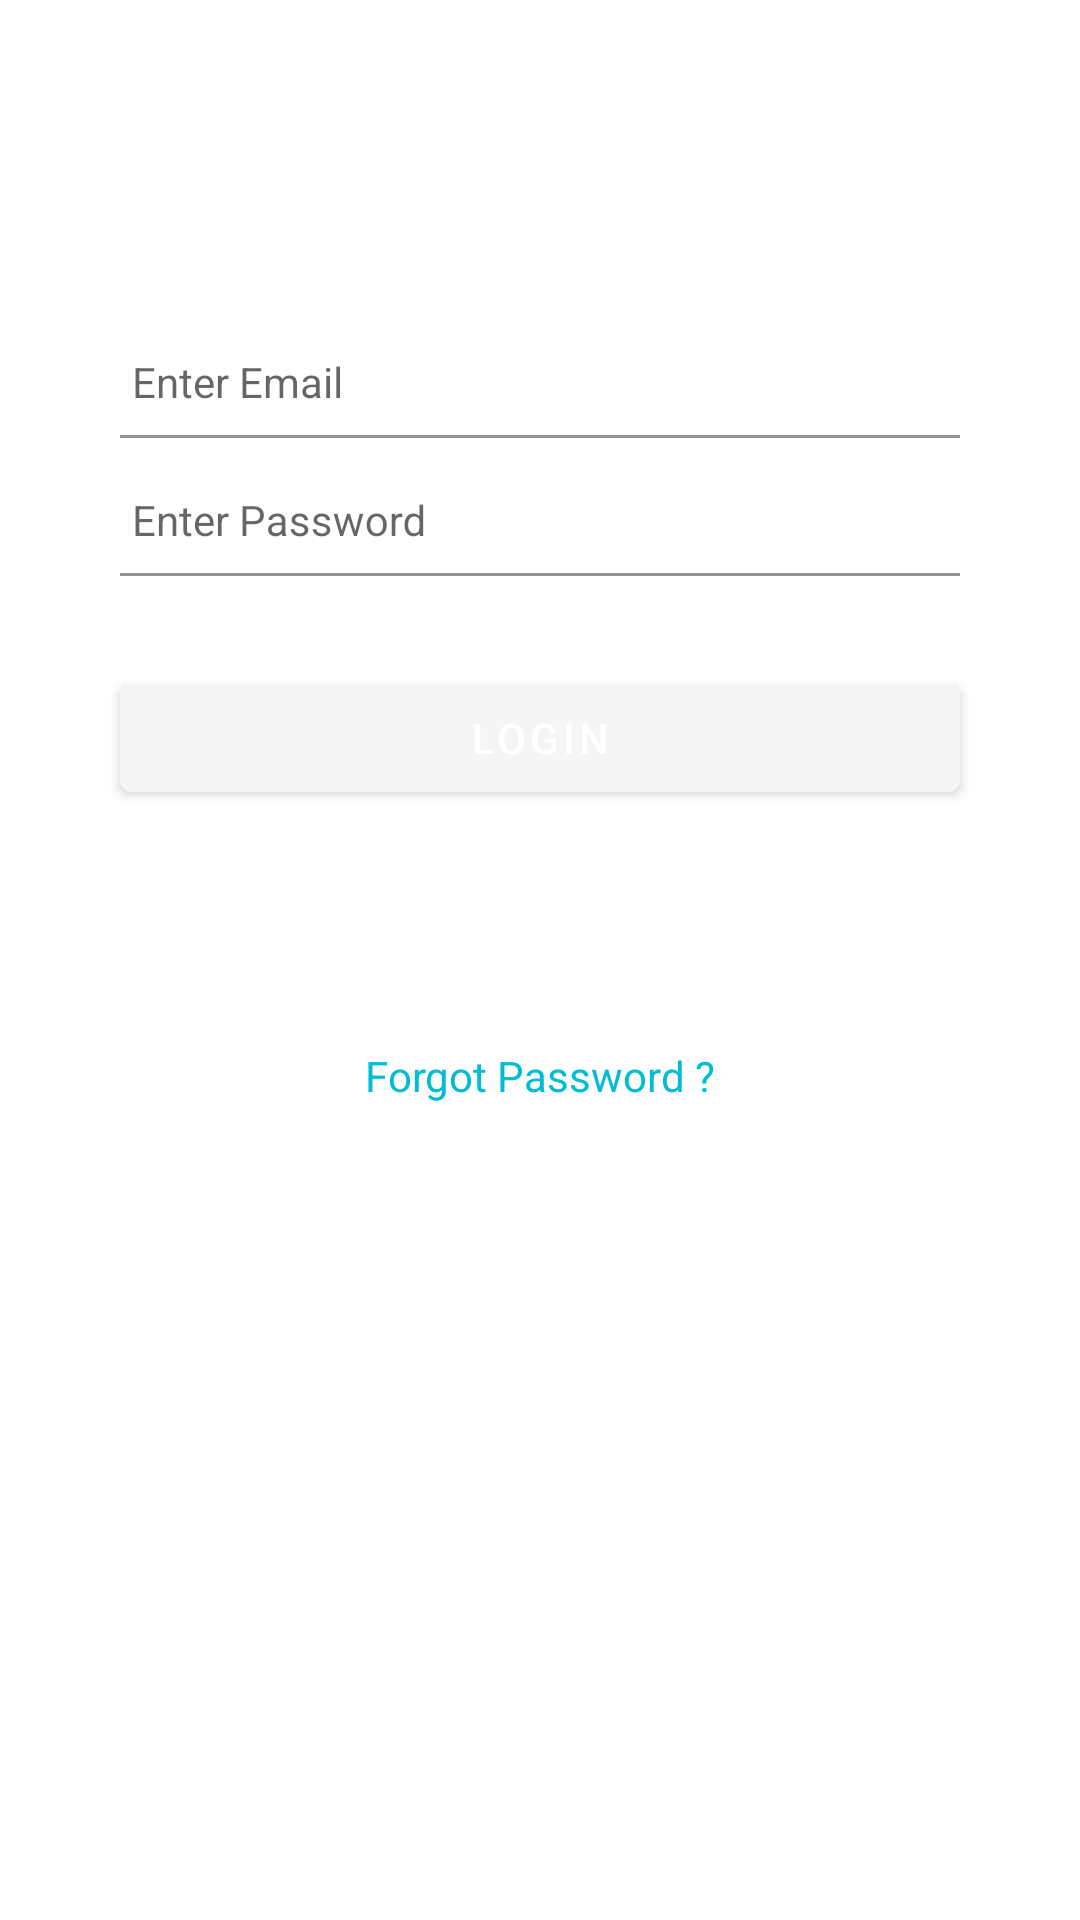

Write the Android layout XML for this screen, with the resource values it uses.
<!-- AndroidManifest.xml: fallback theme Theme.MaterialComponents.DayNight.NoActionBar -->
<!-- res/layout/activity_login_register.xml -->
<?xml version="1.0" encoding="utf-8"?>
<LinearLayout xmlns:android="http://schemas.android.com/apk/res/android"
    xmlns:tools="http://schemas.android.com/tools"
    xmlns:app="http://schemas.android.com/apk/res-auto"
    android:layout_width="match_parent"
    android:layout_height="match_parent"
    tools:context="com.androidprojects.kaustav.fpl.LoginRegister"
    android:orientation="vertical"
    android:background="@drawable/gradient_login_screen">
    <RelativeLayout
        android:id="@+id/RegisterForm"
        android:layout_width="match_parent"
        android:layout_height="match_parent"
        android:visibility="gone"
        >
        <android.support.design.widget.TextInputLayout
            android:id="@+id/input_layout_name"
            android:layout_width="@dimen/loginregisterinputboxwidth"
            android:layout_height="wrap_content"
            android:layout_marginTop="@dimen/topMarginVeryLarge"
            android:layout_gravity="right|top"
            android:layout_alignParentTop="true"
            android:layout_centerHorizontal="true"
            android:theme="@style/MyHintText">

            <EditText
                android:id="@+id/input_name"
                android:layout_width="match_parent"
                android:layout_height="wrap_content"
                android:hint="@string/hint_name"
                android:layout_alignParentLeft="true"
                android:layout_alignParentStart="true"
                android:drawableLeft="@drawable/name"
                android:drawablePadding="@dimen/paddingSmall"
                android:theme="@style/MyEditText"/>
        </android.support.design.widget.TextInputLayout>

        <android.support.design.widget.TextInputLayout
            android:id="@+id/input_layout_email"
            android:layout_width="@dimen/loginregisterinputboxwidth"
            android:layout_height="wrap_content"
            android:layout_below="@+id/input_layout_name"
            android:layout_alignLeft="@+id/input_layout_name"
            android:layout_alignStart="@+id/input_layout_name"
            android:layout_marginTop="@dimen/marginSmall"
            android:theme="@style/MyHintText">

            <EditText
                android:id="@+id/input_email"
                android:layout_width="match_parent"
                android:layout_height="wrap_content"
                android:hint="@string/hint_email"
                android:inputType="textEmailAddress"
                android:layout_alignParentLeft="true"
                android:layout_alignParentStart="true"
                android:drawableLeft="@drawable/email"
                android:drawablePadding="@dimen/paddingSmall"
                android:theme="@style/MyEditText"/>
        </android.support.design.widget.TextInputLayout>

        <android.support.design.widget.TextInputLayout
            android:id="@+id/input_layout_password"
            android:layout_width="@dimen/loginregisterinputboxwidth"
            android:layout_height="wrap_content"
            android:layout_below="@+id/input_layout_email"
            android:layout_alignLeft="@+id/input_layout_email"
            android:layout_alignStart="@+id/input_layout_email"
            android:layout_marginTop="@dimen/marginSmall"
            android:theme="@style/MyHintText">

            <EditText
                android:id="@+id/input_password"
                android:layout_width="match_parent"
                android:layout_height="wrap_content"
                android:inputType="textPassword"
                android:hint="@string/hint_password"
                android:layout_alignParentLeft="true"
                android:layout_alignParentStart="true"
                android:drawableLeft="@drawable/password"
                android:drawablePadding="@dimen/paddingSmall"
                android:theme="@style/MyEditText"/>
        </android.support.design.widget.TextInputLayout>

        <android.support.design.widget.TextInputLayout
            android:id="@+id/input_layout_confirm_password"
            android:layout_width="@dimen/loginregisterinputboxwidth"
            android:layout_height="wrap_content"
            android:layout_below="@+id/input_layout_password"
            android:layout_alignLeft="@+id/input_layout_password"
            android:layout_alignStart="@+id/input_layout_password"
            android:layout_marginTop="@dimen/marginSmall"
            android:theme="@style/MyHintText">

            <EditText
                android:id="@+id/input_confirm_password"
                android:layout_width="match_parent"
                android:layout_height="wrap_content"
                android:inputType="textPassword"
                android:hint="@string/hint_confirm_password"
                android:layout_alignParentLeft="true"
                android:layout_alignParentStart="true"
                android:drawableLeft="@drawable/password"
                android:drawablePadding="@dimen/paddingSmall"
                android:theme="@style/MyEditText"/>
        </android.support.design.widget.TextInputLayout>

        <Button
            android:layout_width="wrap_content"
            android:layout_height="wrap_content"
            android:text="REGISTER"
            android:textColor="@color/textColorPrimary"
            android:id="@+id/registerbutton"
            android:theme="@style/MyButton"
            android:layout_marginTop="@dimen/marginSmall"
            android:layout_below="@+id/input_layout_confirm_password"
            android:layout_alignLeft="@+id/input_layout_confirm_password"
            android:layout_alignStart="@+id/input_layout_confirm_password"
            android:layout_alignRight="@+id/input_layout_confirm_password"
            android:layout_alignEnd="@+id/input_layout_confirm_password" />

        <TextView
            android:layout_width="wrap_content"
            android:layout_height="wrap_content"
            android:textAppearance="?android:attr/textAppearanceSmall"
            android:text="@string/alreadyRegistered"
            android:layout_marginTop="@dimen/topMarginSmall"
            android:id="@+id/AlreadyRegisteredLink"
            android:layout_below="@+id/registerbutton"
            android:layout_centerHorizontal="true"
            android:textColor="@color/blueGreen"/>

    </RelativeLayout>

    <RelativeLayout
        android:layout_width="match_parent"
        android:layout_height="match_parent"
        android:id="@+id/LoginForm"
        android:paddingTop="@dimen/loginFormTopPadding"
        >

        <android.support.design.widget.TextInputLayout
            android:id="@+id/login_input_layout_email"
            android:layout_width="@dimen/loginregisterinputboxwidth"
            android:layout_height="wrap_content"
            android:layout_marginTop="@dimen/loginregisteredittextmargintop"
            android:layout_alignParentTop="true"
            android:layout_alignLeft="@+id/login_input_layout_password"
            android:layout_alignStart="@+id/login_input_layout_password"
            android:theme="@style/MyHintText">

            <EditText
                android:id="@+id/login_input_email"
                android:layout_width="match_parent"
                android:layout_height="wrap_content"
                android:inputType="textEmailAddress"
                android:hint="@string/hint_email"
                android:layout_alignParentLeft="true"
                android:layout_alignParentStart="true"
                android:drawableLeft="@drawable/email"
                android:drawablePadding="@dimen/paddingSmall"
                android:theme="@style/MyEditText"/>
        </android.support.design.widget.TextInputLayout>

        <android.support.design.widget.TextInputLayout
            android:id="@+id/login_input_layout_password"
            android:layout_width="@dimen/loginregisterinputboxwidth"
            android:layout_height="wrap_content"
            android:layout_marginTop="@dimen/loginregisteredittextmargintop"
            android:layout_below="@+id/login_input_layout_email"
            android:layout_centerHorizontal="true"
            android:theme="@style/MyHintText">

            <EditText
                android:id="@+id/login_input_password"
                android:layout_width="match_parent"
                android:layout_height="wrap_content"
                android:inputType="textPassword"
                android:hint="@string/hint_password"
                android:layout_alignParentLeft="true"
                android:layout_alignParentStart="true"
                android:drawableLeft="@drawable/password"
                android:drawablePadding="@dimen/paddingSmall"
                android:theme="@style/MyEditText"/>
        </android.support.design.widget.TextInputLayout>

        <Button
            android:layout_width="wrap_content"
            android:layout_height="wrap_content"
            android:text="LOGIN"
            android:textColor="@color/textColorPrimary"
            android:id="@+id/loginbutton"
            android:layout_alignLeft="@+id/login_input_layout_password"
            android:layout_alignStart="@+id/login_input_layout_password"
            android:layout_alignRight="@+id/login_input_layout_password"
            android:layout_alignEnd="@+id/login_input_layout_password"
            android:theme="@style/MyButton"
            android:layout_below="@+id/login_input_layout_password"
            android:layout_marginTop="@dimen/topMarginSmall"/>

        <TextView
            android:layout_width="wrap_content"
            android:layout_height="wrap_content"
            android:textAppearance="?android:attr/textAppearanceSmall"
            android:text="@string/notRegistered"
            android:layout_marginTop="@dimen/topMarginSmall"
            android:id="@+id/NotRegisteredLink"
            android:layout_below="@+id/loginbutton"
            android:layout_centerHorizontal="true"
            android:textColor="@color/white"/>

        <TextView
            android:layout_width="wrap_content"
            android:layout_height="wrap_content"
            android:textAppearance="?android:attr/textAppearanceSmall"
            android:text="@string/forgotPassword"
            android:layout_marginTop="@dimen/topMarginSmall"
            android:id="@+id/ForgotPassword"
            android:layout_below="@+id/NotRegisteredLink"
            android:layout_centerHorizontal="true"
            android:textColor="@color/blueGreen"/>

    </RelativeLayout>

</LinearLayout>
<!-- resources referenced by this layout -->
<resources>
  <color name="blueGreen">#00bcd4</color>
  <color name="textColorPrimary">#FFFFFF</color>
  <color name="white">#FFFFFF</color>
  <dimen name="loginFormTopPadding">50dp</dimen>
  <dimen name="loginregisteredittextmargintop">10dp</dimen>
  <dimen name="loginregisterinputboxwidth">175dp</dimen>
  <dimen name="marginSmall">9dp</dimen>
  <dimen name="paddingSmall">5dp</dimen>
  <dimen name="topMarginSmall">18dp</dimen>
  <dimen name="topMarginVeryLarge">80dp</dimen>
  <string name="alreadyRegistered">Registered User ? <u>Login Here</u></string>
  <string name="forgotPassword">Forgot Password ?</string>
  <string name="hint_confirm_password">Confirm Password</string>
  <string name="hint_email">Enter Email</string>
  <string name="hint_name">Enter Name</string>
  <string name="hint_password">Enter Password</string>
  <string name="notRegistered">Still not registered ? <u>Click Here</u></string>
  <style name="MyButton" parent="Theme.AppCompat.Light">
          <item name="colorControlHighlight">@color/indigo</item>
          <item name="colorButtonNormal">@color/blueGreen</item>
      </style>
  <style name="MyEditText" parent="Theme.AppCompat.Light">
          <item name="colorControlNormal">@color/white</item>
          <item name="colorControlActivated">@color/greenAquaDark</item>
          <item name="android:textColor">@color/white</item>
      </style>
  <style name="MyHintText" parent="TextAppearance.AppCompat.Small">
          <item name="android:textColorHighlight">@color/greenAquaDark</item>
          <item name="android:textColorHint">@color/lightGray</item>
      </style>
  <color name="indigo">#6F4CA8</color>
  <color name="greenAquaDark">#1ba48a</color>
  <color name="lightGray">#d7d7d7</color>
</resources>
